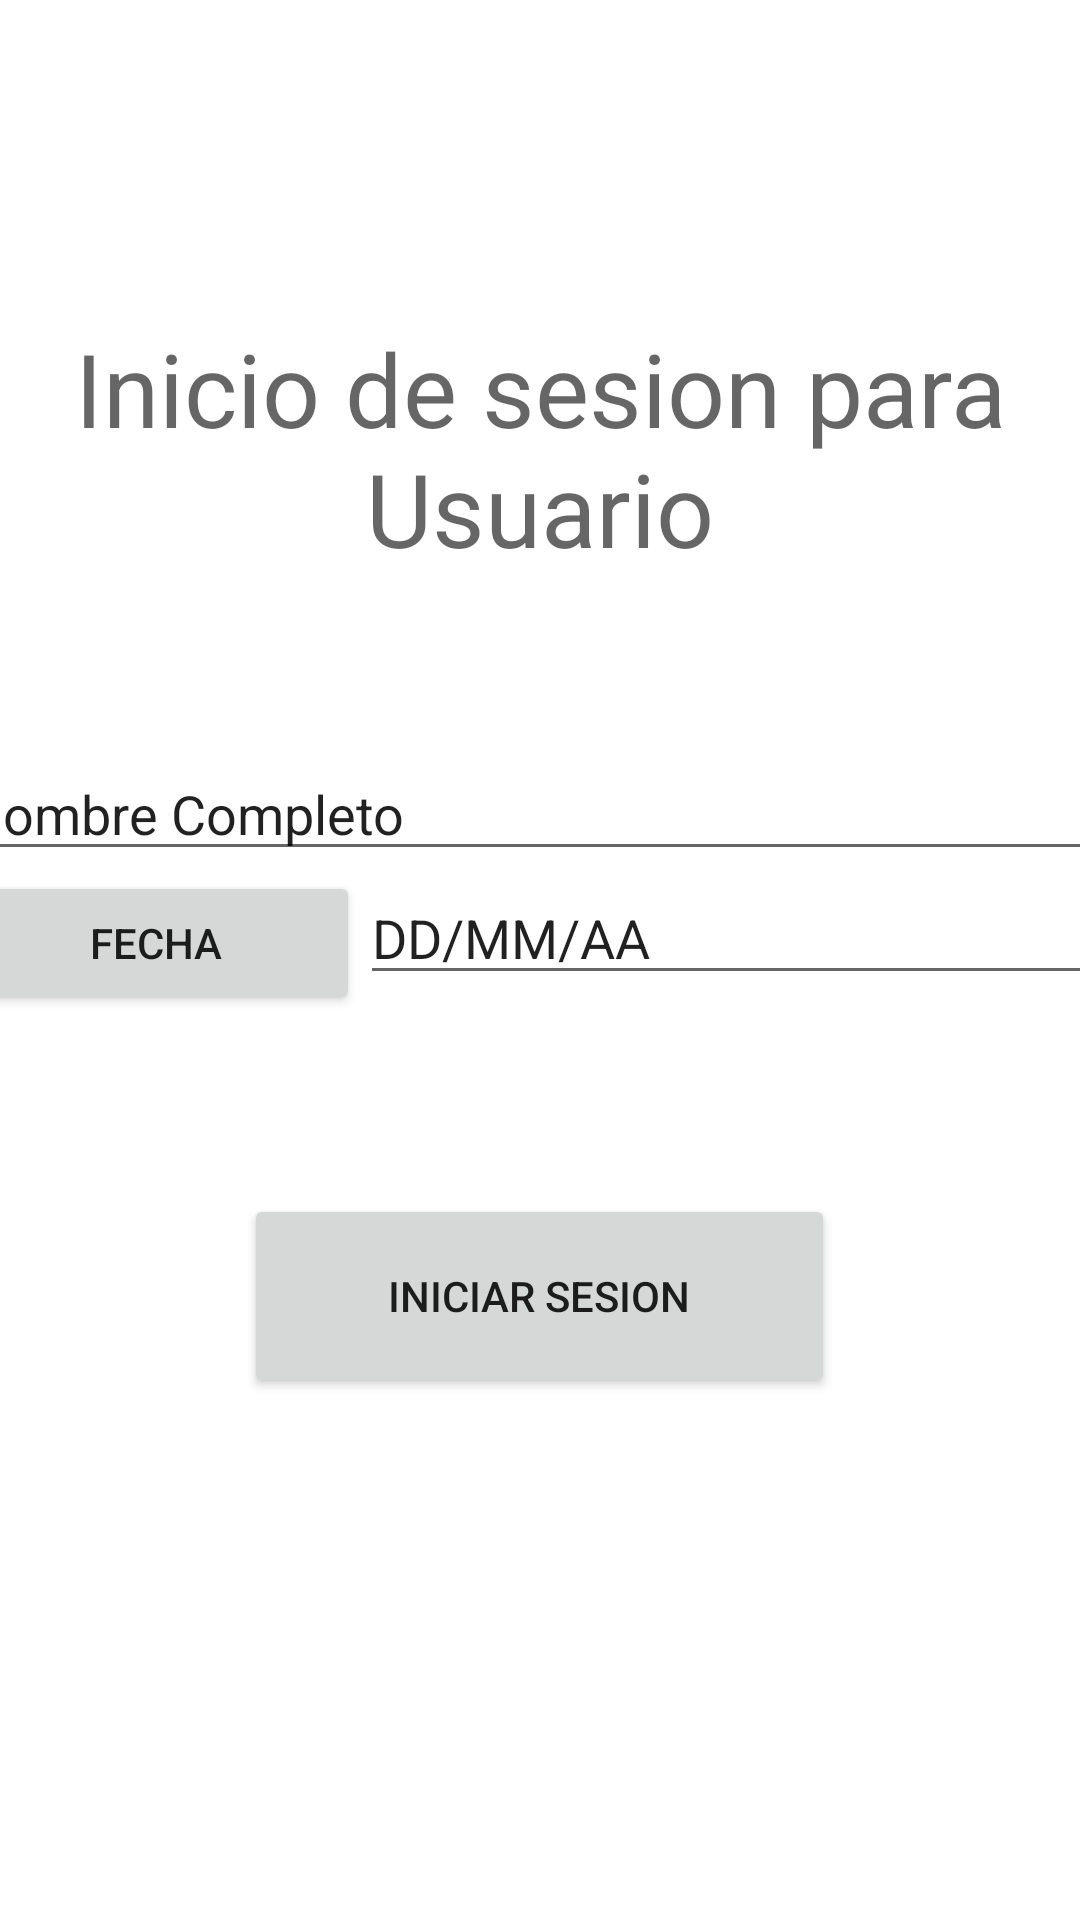

The Android layout XML behind this screen, and the referenced resources:
<!-- AndroidManifest.xml: application theme Theme.CalendarOfYourLife -->
<!-- res/layout/activity_iniciar_sesion.xml -->
<?xml version="1.0" encoding="utf-8"?>
<androidx.constraintlayout.widget.ConstraintLayout xmlns:android="http://schemas.android.com/apk/res/android"
    xmlns:app="http://schemas.android.com/apk/res-auto"
    xmlns:tools="http://schemas.android.com/tools"
    android:layout_width="match_parent"
    android:layout_height="match_parent"
    tools:context=".IniciarSesionActivity">

    <LinearLayout
        android:layout_width="208dp"
        android:layout_height="82dp"
        android:gravity="center"
        android:orientation="horizontal"
        app:layout_constraintEnd_toEndOf="parent"
        app:layout_constraintStart_toStartOf="parent"
        app:layout_constraintTop_toBottomOf="@+id/linearLayout3">

        <Button
            android:id="@+id/btnRegistrar"
            android:layout_width="197dp"
            android:layout_height="68dp"
            android:text="Iniciar Sesion" />
    </LinearLayout>

    <LinearLayout
        android:layout_width="356dp"
        android:layout_height="199dp"
        android:gravity="center"
        android:orientation="horizontal"
        app:layout_constraintBottom_toTopOf="@+id/linearLayout3"
        app:layout_constraintEnd_toEndOf="parent"
        app:layout_constraintStart_toStartOf="parent">

        <TextView
            android:id="@+id/textView1"
            android:layout_width="wrap_content"
            android:layout_height="wrap_content"
            android:text="Inicio de sesion para Usuario"
            android:textAlignment="center"
            android:textAppearance="@style/TextAppearance.AppCompat.Display1" />
    </LinearLayout>

    <LinearLayout
        android:id="@+id/linearLayout3"
        android:layout_width="394dp"
        android:layout_height="142dp"
        android:orientation="vertical"
        app:layout_constraintBottom_toBottomOf="parent"
        app:layout_constraintEnd_toEndOf="parent"
        app:layout_constraintHorizontal_bias="0.486"
        app:layout_constraintStart_toStartOf="parent"
        app:layout_constraintTop_toTopOf="parent"
        app:layout_constraintVertical_bias="0.5">

        <EditText
            android:id="@+id/NombreCompleto"
            android:layout_width="match_parent"
            android:layout_height="wrap_content"
            android:ems="10"
            android:inputType="text"
            android:text="Nombre Completo" />

        <LinearLayout
            android:layout_width="match_parent"
            android:layout_height="match_parent"
            android:orientation="horizontal">

            <Button
                android:id="@+id/btnFechaNacimiento"
                android:layout_width="wrap_content"
                android:layout_height="wrap_content"
                android:layout_weight="1"
                android:text="FECHA" />

            <EditText
                android:id="@+id/FechaNacimiento"
                android:layout_width="wrap_content"
                android:layout_height="wrap_content"
                android:layout_weight="1"
                android:ems="10"
                android:inputType="text"
                android:text="DD/MM/AA" />

        </LinearLayout>

    </LinearLayout>

</androidx.constraintlayout.widget.ConstraintLayout>
<!-- resources referenced by this layout -->
<resources>
  <style name="Theme.CalendarOfYourLife" parent="Theme.MaterialComponents.DayNight.DarkActionBar">
          
          <item name="colorPrimary">@color/purple_500</item>
          <item name="colorPrimaryVariant">@color/purple_700</item>
          <item name="colorOnPrimary">@color/white</item>
          
          <item name="colorSecondary">@color/teal_200</item>
          <item name="colorSecondaryVariant">@color/teal_700</item>
          <item name="colorOnSecondary">@color/black</item>
          
          <item name="android:statusBarColor" tools:targetApi="l">?attr/colorPrimaryVariant</item>
          
      </style>
  <!-- not gathered from this repository: default colours our renderer supplied (Android Studio template values) -->
  <color name="purple_500">#FF6200EE</color>
  <color name="purple_700">#FF3700B3</color>
  <color name="teal_200">#FF03DAC5</color>
  <color name="teal_700">#FF018786</color>
  <color name="black">#FF000000</color>
  <color name="white">#FFFFFFFF</color>
</resources>
